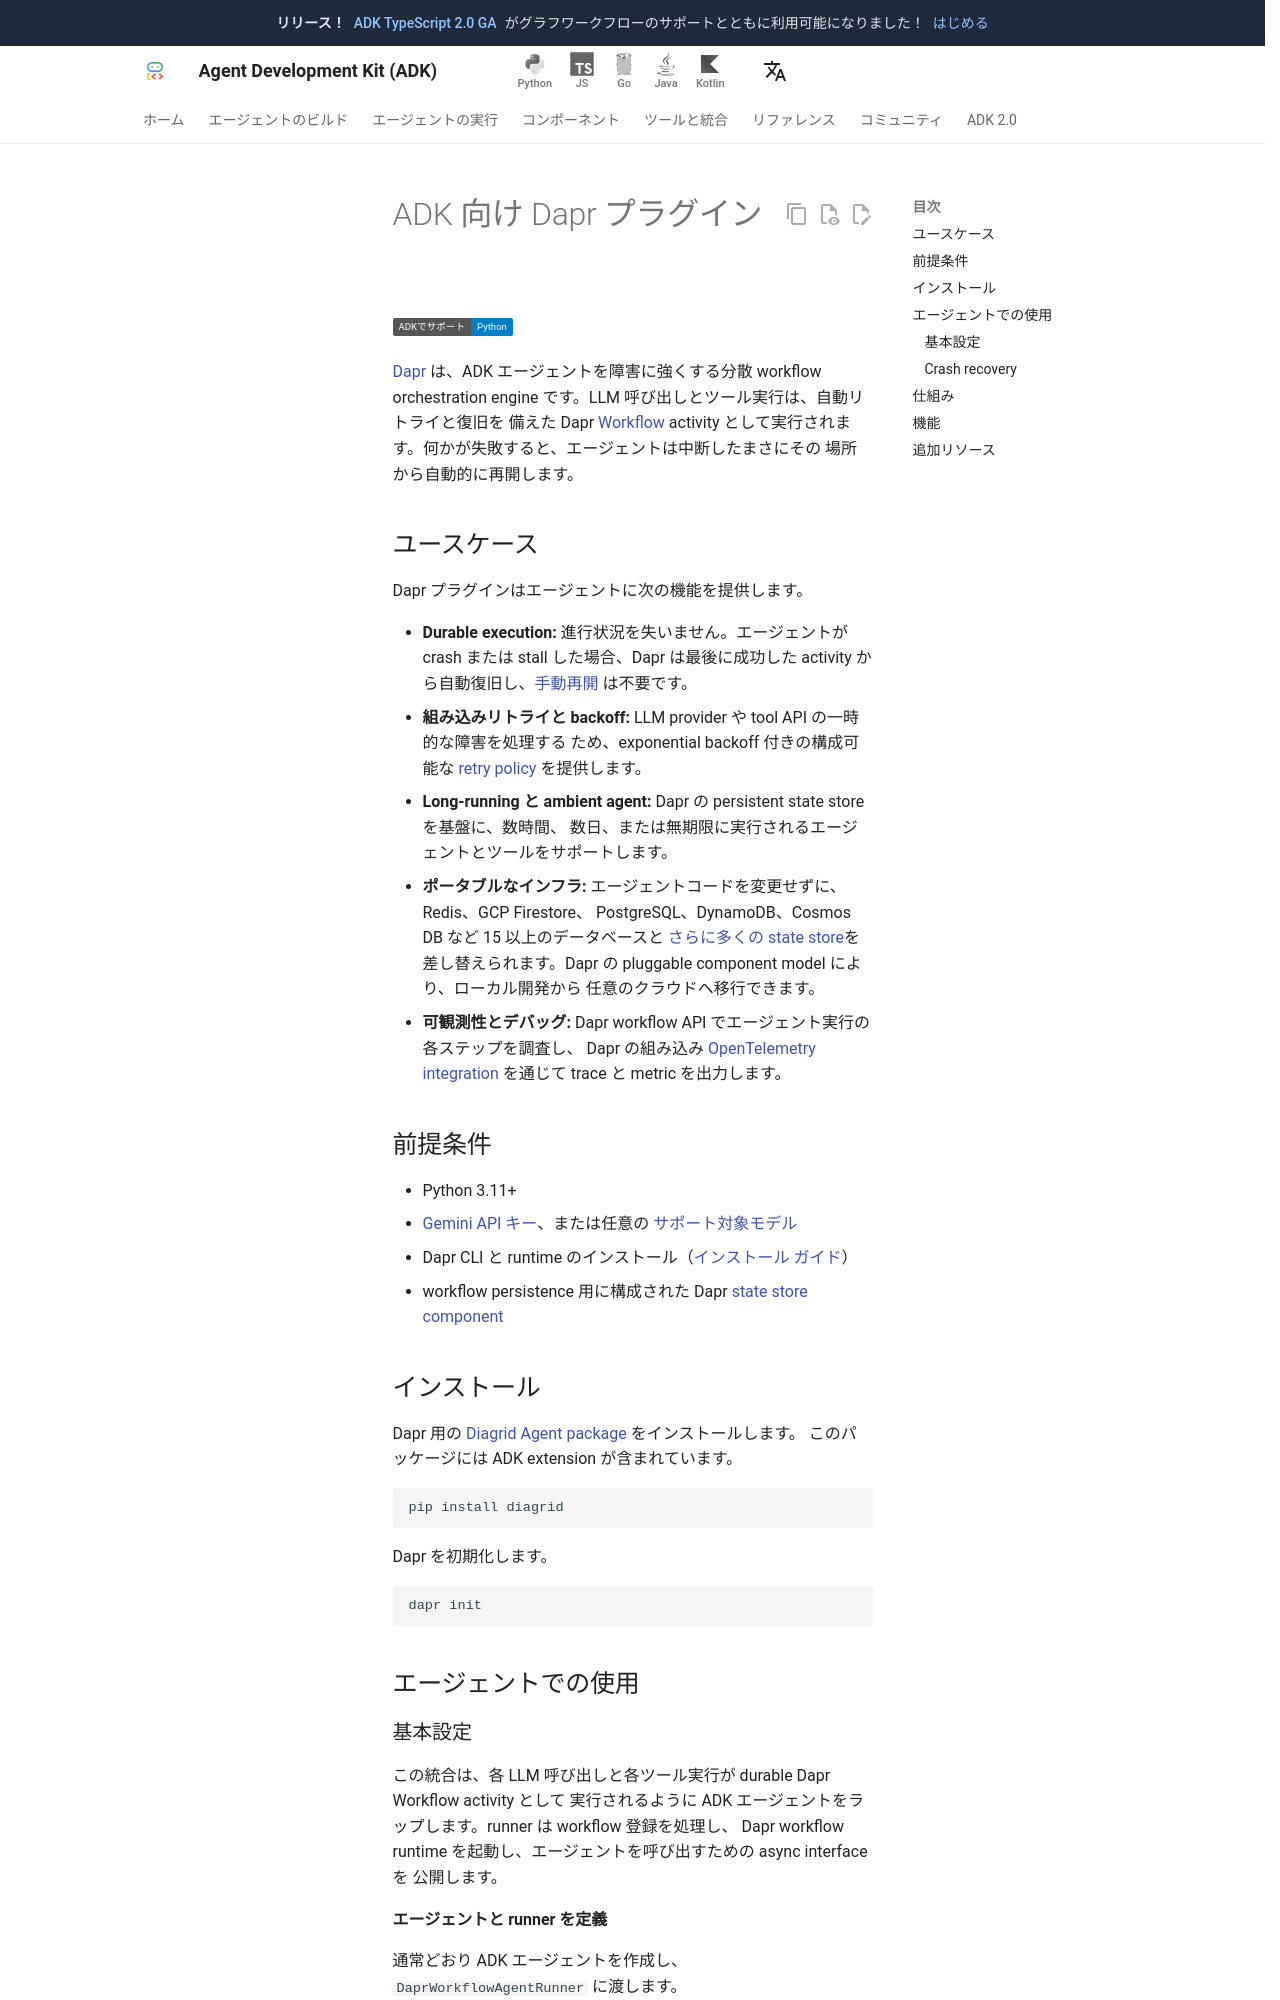

repository: adk-labs/adk-docs · page: ja/integrations/dapr/index.html · generator: mkdocs

---
catalog_title: Dapr
catalog_description: 人間の承認と安全なバージョニングを備えた durable、long-running、self-recovering エージェント
catalog_icon: /integrations/assets/dapr.png
catalog_tags: ["resilience"]
---

# ADK 向け Dapr プラグイン

<div class="language-support-tag">
  <span class="lst-supported">ADKでサポート</span><span class="lst-python">Python</span>
</div>

[Dapr](https://dapr.io) は、ADK エージェントを障害に強くする分散 workflow
orchestration engine です。LLM 呼び出しとツール実行は、自動リトライと復旧を
備えた Dapr
[Workflow](https://docs.dapr.io/developing-applications/building-blocks/workflow/workflow-overview/)
activity として実行されます。何かが失敗すると、エージェントは中断したまさにその
場所から自動的に再開します。

## ユースケース

Dapr プラグインはエージェントに次の機能を提供します。

- **Durable execution:** 進行状況を失いません。エージェントが crash または stall
  した場合、Dapr は最後に成功した activity から自動復旧し、[手動再開](/ja/runtime/resume/)
  は不要です。
- **組み込みリトライと backoff:** LLM provider や tool API の一時的な障害を処理する
  ため、exponential backoff 付きの構成可能な [retry
  policy](https://docs.dapr.io/developing-applications/building-blocks/workflow/workflow-features-concepts/#retry-policies)
  を提供します。
- **Long-running と ambient agent:** Dapr の persistent state store を基盤に、数時間、
  数日、または無期限に実行されるエージェントとツールをサポートします。
- **ポータブルなインフラ:** エージェントコードを変更せずに、Redis、GCP Firestore、
  PostgreSQL、DynamoDB、Cosmos DB など 15 以上のデータベースと [さらに多くの state
  store](https://docs.dapr.io/reference/components-reference/supported-state-stores/)を
  差し替えられます。Dapr の pluggable component model により、ローカル開発から
  任意のクラウドへ移行できます。
- **可観測性とデバッグ:** Dapr workflow API でエージェント実行の各ステップを調査し、
  Dapr の組み込み [OpenTelemetry
  integration](https://docs.dapr.io/operations/observability/tracing/tracing-overview/)
  を通じて trace と metric を出力します。

## 前提条件

- Python 3.11+
- [Gemini API キー](https://aistudio.google.com/app/api-keys)、または任意の
  [サポート対象モデル](/ja/agents/models/)
- Dapr CLI と runtime のインストール（[インストール
  ガイド](https://docs.dapr.io/getting-started/install-dapr-cli/)）
- workflow persistence 用に構成された Dapr [state store
  component](https://docs.dapr.io/reference/components-reference/supported-state-stores/)

## インストール

Dapr 用の [Diagrid Agent package](https://pypi.org/project/diagrid/) をインストールします。
このパッケージには ADK extension が含まれています。

```bash
pip install diagrid
```

Dapr を初期化します。

```bash
dapr init
```

## エージェントでの使用
